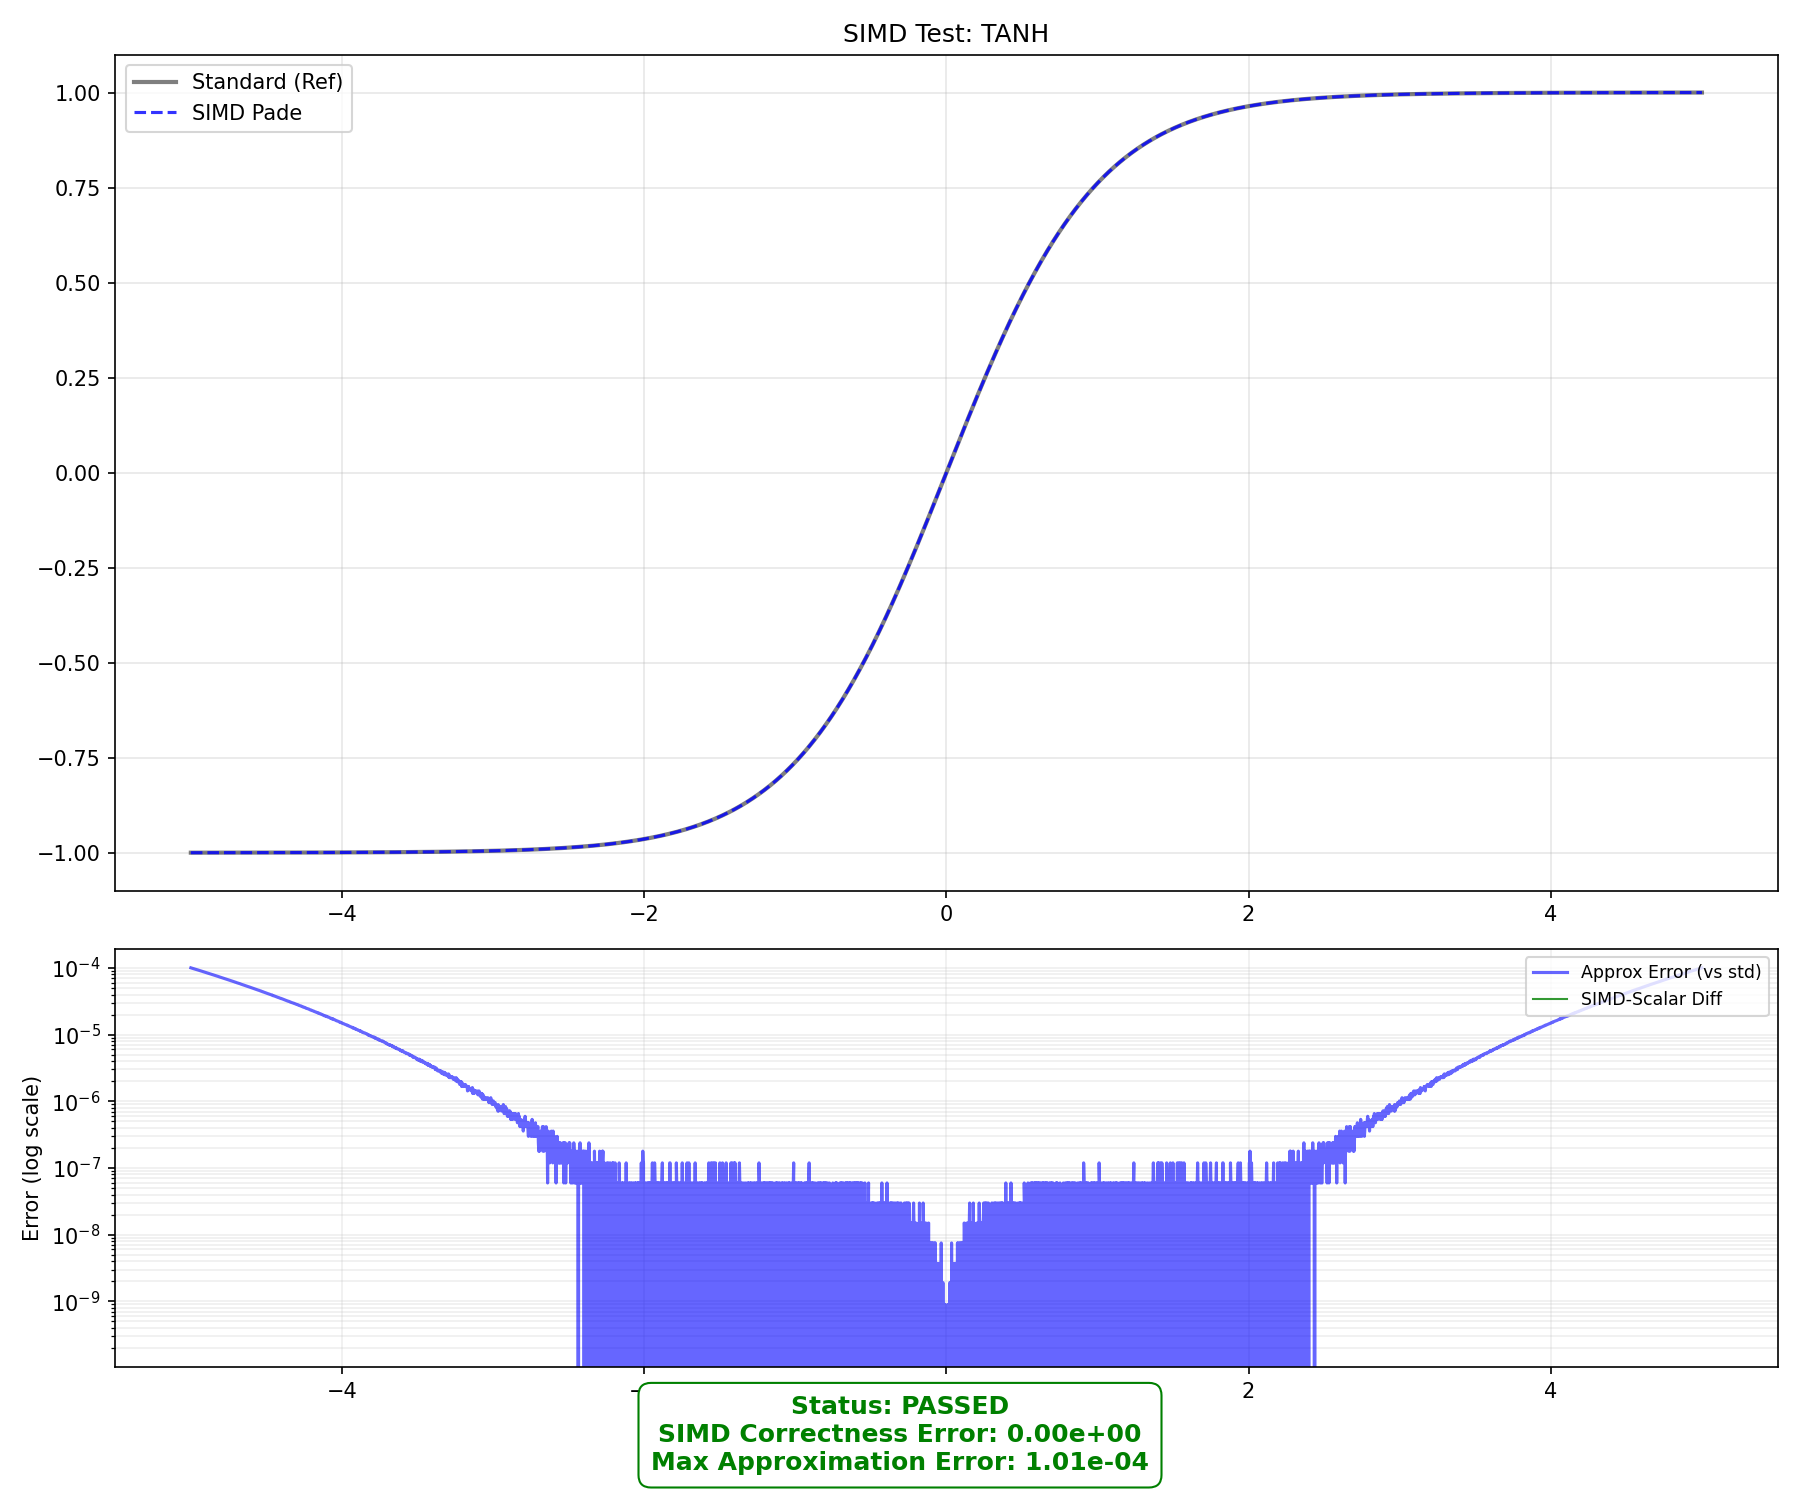

Values plotted in this chart, from the file beside it:
x, std_tanh, pade_scalar, pade_simd, pade_simd_bounded, abs_err_scalar, abs_err_simd, abs_err_simd_bounded, diff_simd_scalar
-5, -0.9999, -1, -1, -1, 0.0001006, 0.0001006, 0.0001006, 0.0000000000
-4.998, -0.9999, -1, -1, -1, 0.0001001, 0.0001001, 0.0001001, 0.0000000000
-4.995, -0.9999, -1, -1, -1, 0.00009978, 0.00009978, 0.00009978, 0.0000000000
-4.993, -0.9999, -1, -1, -1, 0.00009942, 0.00009942, 0.00009942, 0.0000000000
-4.99, -0.9999, -1, -1, -1, 0.000099, 0.000099, 0.000099, 0.0000000000
-4.988, -0.9999, -1, -1, -1, 0.00009853, 0.00009853, 0.00009853, 0.0000000000
-4.985, -0.9999, -1, -1, -1, 0.00009829, 0.00009829, 0.00009829, 0.0000000000
-4.983, -0.9999, -1, -1, -1, 0.00009775, 0.00009775, 0.00009775, 0.0000000000
-4.98, -0.9999, -1, -1, -1, 0.00009739, 0.00009739, 0.00009739, 0.0000000000
-4.978, -0.9999, -1, -1, -1, 0.00009704, 0.00009704, 0.00009704, 0.0000000000
-4.976, -0.9999, -1, -1, -1, 0.00009668, 0.00009668, 0.00009668, 0.0000000000
-4.973, -0.9999, -1, -1, -1, 0.00009614, 0.00009614, 0.00009614, 0.0000000000
-4.971, -0.9999, -1, -1, -1, 0.00009596, 0.00009596, 0.00009596, 0.0000000000
-4.968, -0.9999, -1, -1, -1, 0.00009543, 0.00009543, 0.00009543, 0.0000000000
-4.966, -0.9999, -1, -1, -1, 0.00009513, 0.00009513, 0.00009513, 0.0000000000
-4.963, -0.9999, -1, -1, -1, 0.00009477, 0.00009477, 0.00009477, 0.0000000000
-4.961, -0.9999, -1, -1, -1, 0.00009435, 0.00009435, 0.00009435, 0.0000000000
-4.958, -0.9999, -1, -1, -1, 0.00009394, 0.00009394, 0.00009394, 0.0000000000
-4.956, -0.9999, -1, -1, -1, 0.00009364, 0.00009364, 0.00009364, 0.0000000000
-4.954, -0.9999, -1, -1, -1, 0.00009322, 0.00009322, 0.00009322, 0.0000000000
-4.951, -0.9999, -1, -1, -1, 0.00009298, 0.00009298, 0.00009298, 0.0000000000
-4.949, -0.9999, -1, -1, -1, 0.00009257, 0.00009257, 0.00009257, 0.0000000000
-4.946, -0.9999, -1, -1, -1, 0.00009221, 0.00009221, 0.00009221, 0.0000000000
-4.944, -0.9999, -1, -1, -1, 0.00009167, 0.00009167, 0.00009167, 0.0000000000
-4.941, -0.9999, -1, -1, -1, 0.00009143, 0.00009143, 0.00009143, 0.0000000000
-4.939, -0.9999, -1, -1, -1, 0.00009102, 0.00009102, 0.00009102, 0.0000000000
-4.937, -0.9999, -1, -1, -1, 0.00009072, 0.00009072, 0.00009072, 0.0000000000
-4.934, -0.9999, -1, -1, -1, 0.00009042, 0.00009042, 0.00009042, 0.0000000000
-4.932, -0.9999, -1, -1, -1, 0.00008994, 0.00008994, 0.00008994, 0.0000000000
-4.929, -0.9999, -1, -1, -1, 0.00008959, 0.00008959, 0.00008959, 0.0000000000
-4.927, -0.9999, -1, -1, -1, 0.00008929, 0.00008929, 0.00008929, 0.0000000000
-4.924, -0.9999, -1, -1, -1, 0.00008893, 0.00008893, 0.00008893, 0.0000000000
-4.922, -0.9999, -1, -1, -1, 0.00008851, 0.00008851, 0.00008851, 0.0000000000
-4.919, -0.9999, -1, -1, -1, 0.00008821, 0.00008821, 0.00008821, 0.0000000000
-4.917, -0.9999, -1, -1, -1, 0.00008774, 0.00008774, 0.00008774, 0.0000000000
-4.915, -0.9999, -1, -1, -1, 0.0000875, 0.0000875, 0.0000875, 0.0000000000
-4.912, -0.9999, -1, -1, -1, 0.00008714, 0.00008714, 0.00008714, 0.0000000000
-4.91, -0.9999, -1, -1, -1, 0.00008678, 0.00008678, 0.00008678, 0.0000000000
-4.907, -0.9999, -1, -1, -1, 0.00008643, 0.00008643, 0.00008643, 0.0000000000
-4.905, -0.9999, -1, -1, -1, 0.00008607, 0.00008607, 0.00008607, 0.0000000000
-4.902, -0.9999, -1, -1, -1, 0.00008565, 0.00008565, 0.00008565, 0.0000000000
-4.9, -0.9999, -1, -1, -1, 0.00008529, 0.00008529, 0.00008529, 0.0000000000
-4.897, -0.9999, -1, -1, -1, 0.00008494, 0.00008494, 0.00008494, 0.0000000000
-4.895, -0.9999, -1, -1, -1, 0.00008464, 0.00008464, 0.00008464, 0.0000000000
-4.893, -0.9999, -1, -1, -1, 0.00008422, 0.00008422, 0.00008422, 0.0000000000
-4.89, -0.9999, -1, -1, -1, 0.00008404, 0.00008404, 0.00008404, 0.0000000000
-4.888, -0.9999, -1, -1, -1, 0.00008374, 0.00008374, 0.00008374, 0.0000000000
-4.885, -0.9999, -1, -1, -1, 0.00008333, 0.00008333, 0.00008333, 0.0000000000
-4.883, -0.9999, -1, -1, -1, 0.00008303, 0.00008303, 0.00008303, 0.0000000000
-4.88, -0.9999, -1, -1, -1, 0.00008261, 0.00008261, 0.00008261, 0.0000000000
-4.878, -0.9999, -1, -1, -1, 0.00008231, 0.00008231, 0.00008231, 0.0000000000
-4.875, -0.9999, -1, -1, -1, 0.00008196, 0.00008196, 0.00008196, 0.0000000000
-4.873, -0.9999, -1, -1, -1, 0.0000816, 0.0000816, 0.0000816, 0.0000000000
-4.871, -0.9999, -1, -1, -1, 0.0000813, 0.0000813, 0.0000813, 0.0000000000
-4.868, -0.9999, -1, -1, -1, 0.00008106, 0.00008106, 0.00008106, 0.0000000000
-4.866, -0.9999, -1, -1, -1, 0.00008059, 0.00008059, 0.00008059, 0.0000000000
-4.863, -0.9999, -1, -1, -1, 0.00008023, 0.00008023, 0.00008023, 0.0000000000
-4.861, -0.9999, -1, -1, -1, 0.00008005, 0.00008005, 0.00008005, 0.0000000000
-4.858, -0.9999, -1, -1, -1, 0.00007969, 0.00007969, 0.00007969, 0.0000000000
-4.856, -0.9999, -1, -1, -1, 0.00007927, 0.00007927, 0.00007927, 0.0000000000
... 4,037 more rows
